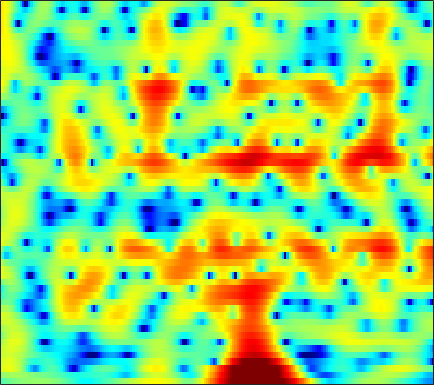

The table this chart was drawn from, first rows:
-2.2048, -1.8006, -1.3503, -0.97261, -0.73802, -0.48234, -0.26128, -0.12067, 0.034574, 0.17692, 0.30551, 0.39152, 0.4832, 0.56197, 0.6134, 0.6921, 0.76144, 0.79439, 0.81522, 0.80746, 0.77052, 0.71562, 0.60507, 0.45668
0.2555, 0.5326, 0.8395, 1.076, 1.203, 1.305, 1.337, 1.32, 1.248, 1.126, 0.9616, 0.8181, 0.6153, 0.4109, 0.2609, 0.07122, -0.09932, -0.212, -0.3451, -0.4699, -0.598, -0.6964, -0.8427, -1.023
3.238, 3.605, 3.936, 4.087, 4.083, 3.916, 3.551, 3.147, 2.412, 1.423, 0.1351, -1.059, -3.011, -5.402, -7.378, -9.431, -9.207, -7.824, -5.828, -4.231, -3.089, -2.5, -2.017, -1.847
2.997, 3.313, 3.594, 3.711, 3.694, 3.527, 3.196, 2.837, 2.216, 1.426, 0.485, -0.3003, -1.399, -2.454, -3.112, -3.685, -3.851, -3.748, -3.441, -3.087, -2.802, -2.67, -2.622, -2.742
2.509, 2.728, 2.942, 3.056, 3.072, 3, 2.82, 2.618, 2.266, 1.828, 1.318, 0.903, 0.3217, -0.2705, -0.7049, -1.261, -1.773, -2.119, -2.532, -2.891, -3.209, -3.429, -3.702, -3.976
2.39, 2.712, 3.066, 3.318, 3.435, 3.489, 3.418, 3.281, 2.988, 2.57, 2.022, 1.529, 0.7535, -0.1491, -0.9049, -2.015, -3.217, -4.146, -5.342, -6.338, -6.963, -7.129, -6.992, -6.621
1.096, 1.82, 2.618, 3.222, 3.553, 3.832, 3.928, 3.884, 3.672, 3.28, 2.706, 2.153, 1.234, 0.08546, -0.9527, -2.638, -4.777, -6.813, -10.45, -16.09, -21.95, -17.25, -12.07, -9.021
-0.6538, 0.4115, 1.511, 2.305, 2.732, 3.103, 3.269, 3.271, 3.118, 2.799, 2.327, 1.881, 1.163, 0.3211, -0.3788, -1.383, -2.424, -3.191, -4.103, -4.785, -5.119, -5.124, -4.854, -4.381
0.7719, 1.308, 1.889, 2.309, 2.515, 2.644, 2.617, 2.505, 2.232, 1.833, 1.32, 0.8678, 0.1925, -0.5454, -1.122, -1.888, -2.609, -3.091, -3.598, -3.901, -3.966, -3.86, -3.534, -3.058
2.759, 2.888, 2.987, 2.985, 2.907, 2.695, 2.357, 2.022, 1.473, 0.8292, 0.09035, -0.5168, -1.39, -2.358, -3.149, -4.304, -5.588, -6.619, -7.935, -8.834, -8.747, -7.944, -6.306, -4.519
3.227, 3.231, 3.121, 2.86, 2.554, 1.992, 1.252, 0.5819, -0.4418, -1.561, -2.711, -3.532, -4.508, -5.371, -5.995, -6.937, -8.174, -9.467, -11.98, -15.54, -16.38, -12.91, -8.317, -4.869
1.422, 1.564, 1.546, 1.255, 0.8468, 0.02856, -1.15, -2.314, -4.309, -6.95, -10.35, -13.19, -15.12, -13.33, -11.54, -9.752, -8.55, -7.902, -7.185, -6.393, -5.377, -4.417, -2.911, -1.271
-1.195, -0.775, -0.4795, -0.4886, -0.7042, -1.307, -2.283, -3.264, -4.973, -7.106, -9.553, -11.2, -12.17, -11.62, -10.73, -9.524, -8.468, -7.742, -6.768, -5.672, -4.399, -3.347, -1.857, -0.3428
-3.12, -2.369, -1.587, -1.076, -0.8975, -0.9513, -1.304, -1.748, -2.523, -3.453, -4.439, -5.179, -6.106, -6.962, -7.611, -8.558, -9.658, -10.51, -11.19, -10.45, -8.217, -6.185, -3.568, -1.252
-5.151, -3.286, -1.59, -0.5486, -0.1021, 0.1481, 0.0646, -0.2085, -0.753, -1.506, -2.38, -3.118, -4.181, -5.285, -6.222, -7.684, -9.624, -11.5, -14.28, -13.99, -9.9, -6.891, -3.647, -1.11
-0.5933, 0.1151, 0.8784, 1.315, 1.422, 1.3, 0.8782, 0.389, -0.4985, -1.614, -2.906, -3.921, -5.2, -6.186, -6.603, -6.737, -6.446, -6.064, -5.326, -4.299, -3.029, -1.967, -0.5343, 0.7769
3.552, 3.38, 3.107, 2.749, 2.403, 1.774, 0.9283, 0.1268, -1.263, -3.069, -5.536, -7.978, -12.88, -20.93, -18.47, -11.84, -8.015, -6.048, -4.02, -2.404, -1.043, -0.1804, 0.8048, 1.599
3.908, 3.396, 2.711, 2.049, 1.558, 0.8543, 0.0565, -0.6247, -1.706, -2.973, -4.438, -5.604, -7.039, -7.915, -7.843, -6.891, -5.48, -4.4, -3.037, -1.858, -0.8155, -0.1366, 0.6193, 1.227
2.224, 1.33, 0.3541, -0.3295, -0.6627, -0.9234, -1.139, -1.323, -1.618, -2.002, -2.44, -2.748, -3.067, -3.264, -3.256, -3.096, -2.761, -2.442, -1.944, -1.415, -0.8671, -0.4305, 0.1837, 0.7856
-0.9038, -3.677, -7.151, -7.153, -5.438, -3.399, -2.095, -1.539, -1.19, -1.166, -1.327, -1.49, -1.651, -1.695, -1.681, -1.652, -1.64, -1.661, -1.785, -1.925, -1.998, -1.869, -1.325, -0.3534
1.362, -0.8016, -3.136, -3.418, -2.525, -1.256, -0.5924, -0.5074, -0.9578, -1.883, -3.042, -3.852, -4.357, -3.952, -3.392, -2.685, -2.382, -2.508, -3.314, -5.069, -8.27, -12.01, -12.05, -5.933
4.1, 3.568, 2.934, 2.362, 1.999, 1.457, 0.674, -0.1789, -1.83, -4.374, -8.444, -13.78, -20.43, -11.15, -7.831, -5.354, -4.149, -3.813, -3.919, -4.594, -5.488, -5.974, -5.558, -3.865
3.492, 3.489, 3.353, 3.124, 2.851, 2.346, 1.669, 1.029, -0.02608, -1.274, -2.56, -3.334, -3.978, -4.052, -3.885, -3.55, -3.307, -3.24, -3.26, -3.37, -3.447, -3.379, -3.107, -2.589
2.242, 2.63, 2.993, 3.186, 3.21, 3.101, 2.837, 2.544, 2.045, 1.465, 0.8336, 0.3668, -0.2363, -0.823, -1.236, -1.797, -2.393, -2.873, -3.575, -4.252, -4.856, -5.171, -5.323, -5.114
0.9314, 1.728, 2.576, 3.157, 3.453, 3.671, 3.699, 3.606, 3.366, 3, 2.506, 2.047, 1.362, 0.563, -0.1229, -1.176, -2.418, -3.49, -5.169, -7.168, -9.49, -11.36, -13.01, -12.57
0.1157, 1.152, 2.231, 3.012, 3.436, 3.808, 3.976, 3.984, 3.846, 3.536, 3.081, 2.636, 1.902, 0.9985, 0.192, -1.057, -2.554, -3.867, -5.935, -8.552, -11.9, -15.12, -19.09, -17.53
0.5838, 1.396, 2.258, 2.921, 3.288, 3.617, 3.787, 3.814, 3.701, 3.433, 3.01, 2.595, 1.881, 0.9908, 0.2222, -0.9692, -2.331, -3.451, -5.051, -6.665, -8.174, -9.157, -10.04, -10.39
1.663, 2.08, 2.546, 2.906, 3.109, 3.301, 3.4, 3.409, 3.336, 3.152, 2.815, 2.456, 1.827, 1.016, 0.268, -0.9043, -2.269, -3.405, -4.988, -6.55, -7.885, -8.568, -9.034, -9.033
2.482, 2.501, 2.498, 2.472, 2.453, 2.491, 2.565, 2.634, 2.74, 2.792, 2.718, 2.554, 2.167, 1.536, 0.8556, -0.3093, -1.84, -3.3, -5.756, -9.034, -13.28, -15.71, -14.01, -10.56
2.026, 1.508, 0.7166, -0.08908, -0.5638, -0.8446, -0.5862, -0.09791, 0.7184, 1.473, 2.085, 2.381, 2.515, 2.334, 1.994, 1.234, 0.09434, -1.026, -2.939, -5.271, -7.74, -8.811, -8.114, -6.053
-0.7224, -1.877, -3.975, -6.949, -10.18, -14.96, -11.39, -7.574, -4.022, -1.62, 0.0003005, 0.8597, 1.593, 1.963, 2.047, 1.884, 1.473, 1.054, 0.4005, -0.2752, -0.8086, -1.013, -1.003, -0.6812
-3.307, -4.327, -5.796, -7.532, -8.707, -9.516, -8.373, -6.702, -4.417, -2.416, -0.8765, -0.0149, 0.8627, 1.433, 1.666, 1.814, 1.798, 1.689, 1.466, 1.199, 0.9357, 0.7321, 0.535, 0.4299
-5.678, -6.395, -6.57, -6.229, -5.618, -4.783, -3.713, -2.807, -1.643, -0.56, 0.4046, 0.958, 1.581, 2.005, 2.158, 2.284, 2.285, 2.206, 2.058, 1.847, 1.57, 1.271, 0.7291, 0.01242
-13.48, -23.19, -13.38, -7.647, -5.229, -3.007, -1.505, -0.6693, 0.2741, 1.027, 1.577, 1.91, 2.187, 2.273, 2.236, 2.044, 1.718, 1.501, 1.318, 1.295, 1.339, 1.349, 1.079, 0.2752
-4.492, -5.198, -5.052, -4.184, -3.533, -2.775, -2.267, -2.029, -1.792, -1.55, -1.29, -1.045, -0.94, -1.136, -1.483, -2.526, -4.13, -5.546, -6.835, -5.763, -3.445, -1.832, -0.2034, 0.7707
-1.572, -2.027, -2.642, -3.249, -3.815, -4.819, -6.192, -7.395, -9.103, -9.858, -8.802, -7.701, -6.417, -5.763, -5.875, -6.669, -8.524, -10.8, -13.69, -11.12, -6.745, -4.191, -1.66, 0.3125
-1.428, -1.856, -2.563, -3.497, -4.351, -5.935, -8.25, -10.67, -15.42, -19.35, -14.38, -11.31, -8.692, -7.161, -6.577, -6.201, -6.153, -6.114, -5.796, -5.05, -3.841, -2.748, -1.212, 0.3153
-2.056, -2.254, -2.587, -3.037, -3.506, -4.191, -5.062, -5.742, -6.434, -6.758, -6.533, -6.175, -5.547, -5.126, -4.856, -4.751, -4.773, -4.809, -4.803, -4.581, -3.959, -3.234, -1.875, -0.3437
-3.577, -3.405, -3.152, -2.884, -2.725, -2.568, -2.446, -2.42, -2.398, -2.341, -2.31, -2.289, -2.335, -2.516, -2.78, -3.364, -4.267, -5.228, -6.928, -8.863, -9.693, -8.392, -5.324, -2.286
-7.897, -7.319, -6.102, -4.709, -3.707, -2.616, -1.726, -1.225, -0.7588, -0.4427, -0.3033, -0.2914, -0.4592, -0.778, -1.209, -1.985, -3.183, -4.409, -6.675, -9.88, -12.09, -10.19, -5.79, -2.344
-27.93, -18.91, -11.58, -7.604, -5.552, -3.603, -2.256, -1.503, -0.7717, -0.3459, -0.1047, -0.05682, -0.1418, -0.3766, -0.6479, -1.105, -1.632, -2.039, -2.543, -2.785, -2.599, -2.111, -1.076, 0.2014
-9.119, -8.59, -7.084, -5.399, -4.241, -2.987, -2.018, -1.484, -0.9602, -0.6568, -0.5412, -0.572, -0.7038, -0.9685, -1.16, -1.452, -1.627, -1.682, -1.573, -1.246, -0.7503, -0.2372, 0.5179, 1.343
-2.333, -2.318, -2.178, -1.945, -1.736, -1.456, -1.207, -1.054, -0.9548, -0.9163, -1.067, -1.286, -1.766, -2.411, -2.984, -3.675, -4.114, -4.088, -3.521, -2.564, -1.407, -0.5528, 0.5284, 1.449
1.466, 1.126, 0.5987, 0.01217, -0.4714, -1.046, -1.476, -1.619, -1.623, -1.577, -1.647, -1.905, -2.674, -4.04, -5.678, -8.895, -13.47, -14.28, -9.624, -5.697, -2.961, -1.483, 0.03509, 1.206
3.917, 3.303, 2.147, 0.4936, -1.141, -3.858, -6.395, -6.686, -4.857, -2.978, -1.759, -1.382, -1.484, -2.318, -3.346, -5.291, -7.104, -7.364, -5.834, -3.802, -2.114, -1.108, -0.0937, 0.6858
4.981, 4.518, 3.467, 1.774, -0.06008, -3.377, -7.105, -7.361, -4.369, -1.71, -0.1347, 0.5233, 0.8764, 0.7611, 0.4703, -0.02472, -0.529, -0.7871, -1.017, -1.121, -1.288, -1.505, -1.943, -2.579
3.91, 4.039, 3.853, 3.34, 2.814, 2.037, 1.43, 1.183, 1.177, 1.357, 1.491, 1.518, 1.354, 1.008, 0.6227, 0.02211, -0.6473, -1.203, -1.998, -2.887, -3.97, -5.074, -7.11, -10.38
3.102, 3.599, 3.948, 4.018, 3.943, 3.712, 3.403, 3.136, 2.748, 2.294, 1.775, 1.302, 0.5524, -0.3401, -1.086, -2.187, -3.328, -4.177, -5.22, -6.225, -7.2, -7.986, -9.206, -10.61
3.633, 4.046, 4.402, 4.539, 4.52, 4.341, 4.008, 3.662, 3.073, 2.321, 1.41, 0.5927, -0.693, -2.225, -3.552, -5.542, -7.723, -9.291, -10.87, -11.51, -11.35, -10.96, -10.48, -10.07
4.378, 4.613, 4.794, 4.818, 4.722, 4.468, 4.046, 3.623, 2.905, 2.009, 0.8871, -0.11, -1.717, -3.695, -5.504, -8.517, -12.65, -17.3, -32.15, -23, -16.65, -14.21, -12.1, -10.63
4.693, 4.822, 4.867, 4.773, 4.608, 4.261, 3.774, 3.317, 2.575, 1.676, 0.5954, -0.3528, -1.811, -3.543, -5.014, -7.263, -9.736, -11.54, -13.37, -14.02, -13.63, -13.02, -12.06, -11
4.804, 4.877, 4.824, 4.606, 4.354, 3.895, 3.339, 2.863, 2.17, 1.394, 0.543, -0.172, -1.22, -2.422, -3.434, -4.894, -6.457, -7.66, -9.296, -10.86, -12.32, -13.2, -13.72, -12.99
5.126, 5.116, 4.88, 4.41, 3.929, 3.183, 2.387, 1.813, 1.148, 0.6206, 0.1795, -0.1259, -0.6056, -1.199, -1.764, -2.685, -3.837, -4.9, -6.623, -8.921, -12.25, -16.13, -29.49, -20.54
5.655, 5.472, 4.87, 3.874, 2.853, 1.207, -0.6314, -1.857, -2.779, -2.616, -1.889, -1.308, -0.7294, -0.4286, -0.3853, -0.6026, -1.115, -1.678, -2.681, -3.952, -5.391, -6.423, -7.278, -7.092
5.716, 5.37, 4.46, 2.982, 1.427, -1.5, -6.063, -12.02, -25.77, -10.12, -5.524, -3.57, -1.826, -0.724, -0.1739, 0.2662, 0.424, 0.3843, 0.1366, -0.257, -0.7293, -1.101, -1.507, -1.783
5.537, 5.187, 4.355, 3.078, 1.845, -0.141, -2.339, -3.839, -5.098, -5.213, -4.547, -3.867, -2.869, -1.856, -1.159, -0.3189, 0.3375, 0.6702, 0.9146, 0.9188, 0.6956, 0.3937, -0.1953, -0.9884
5.787, 5.481, 4.803, 3.819, 2.9, 1.462, -0.1433, -1.425, -3.174, -4.892, -6.354, -6.898, -6.451, -4.872, -3.482, -1.788, -0.4487, 0.3, 0.9779, 1.277, 1.214, 0.937, 0.2093, -0.9803
5.575, 5.27, 4.644, 3.787, 2.981, 1.675, 0.07848, -1.371, -3.767, -7.071, -12.51, -21.23, -16.85, -9.121, -5.944, -3.128, -1.223, -0.1926, 0.7457, 1.272, 1.426, 1.295, 0.8066, -0.06625
